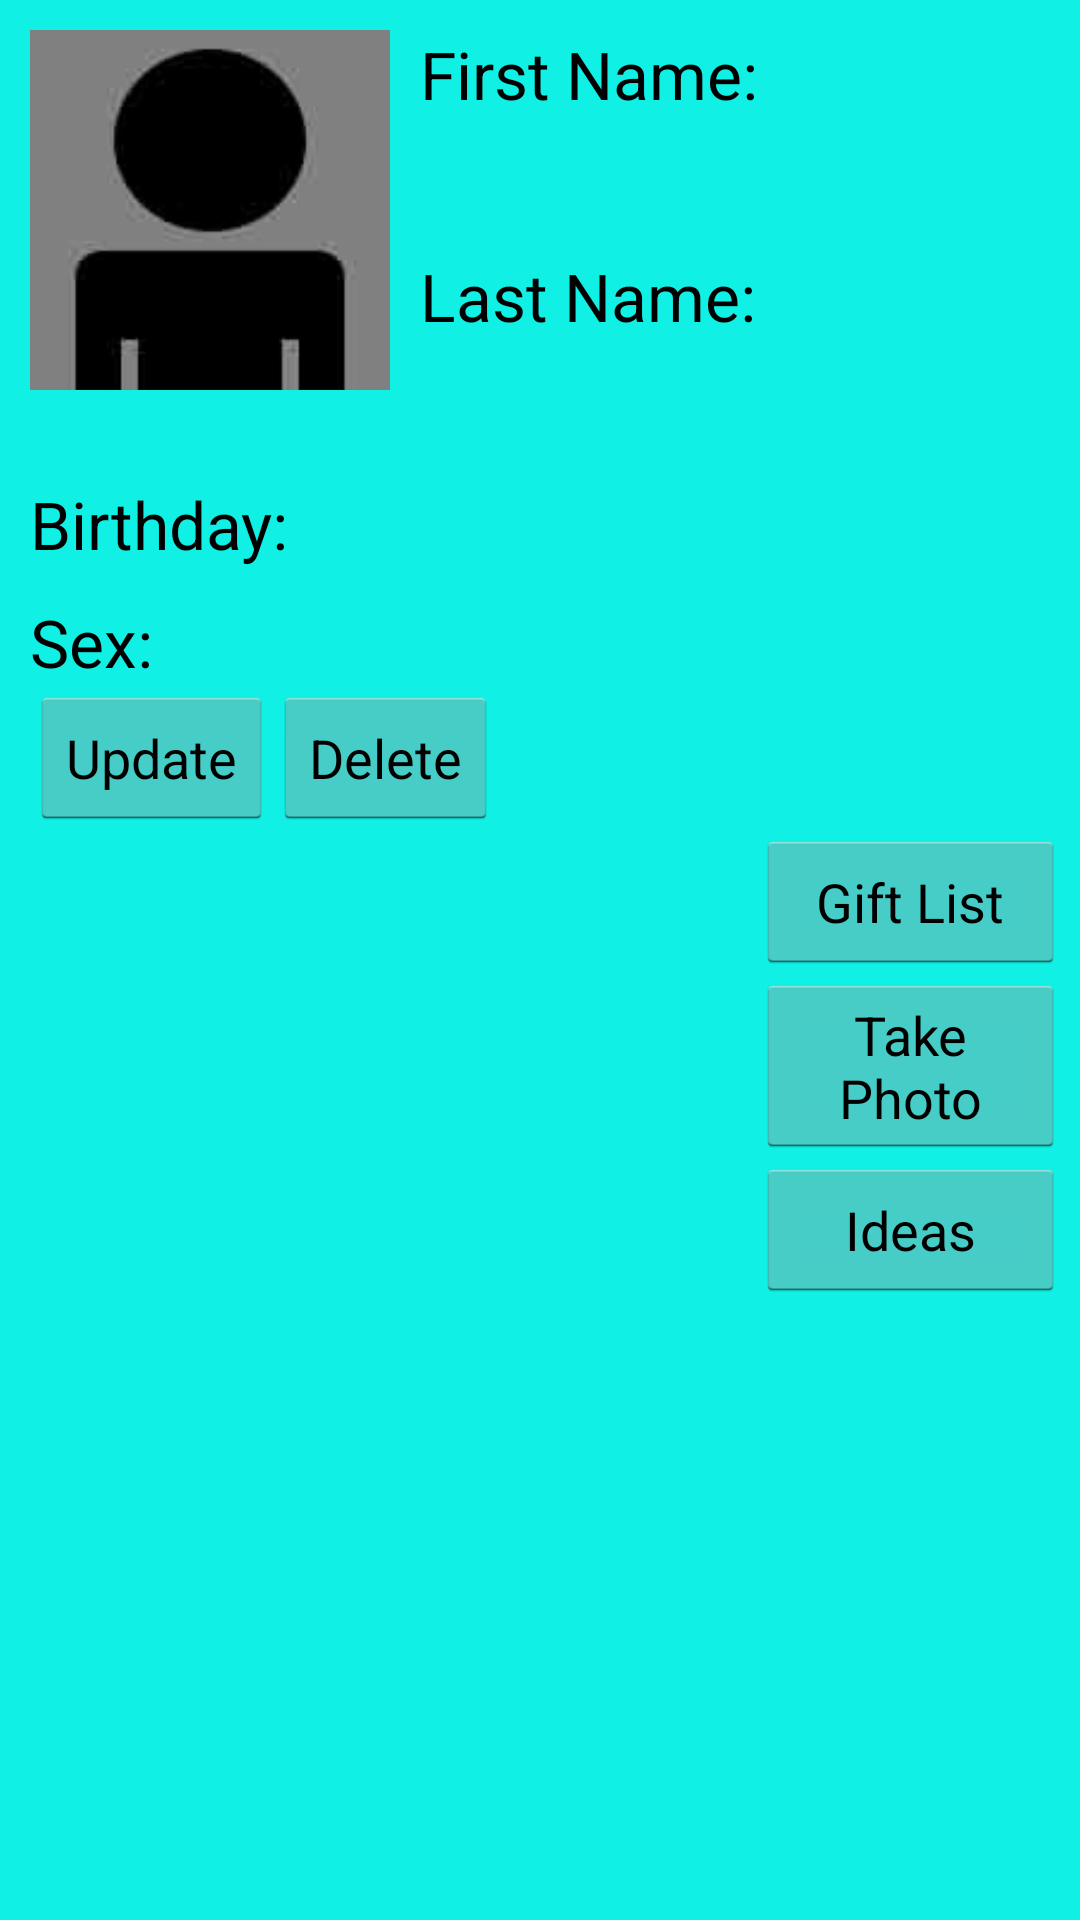

Reconstruct the res/layout file that produces this screen, plus the resources it refers to.
<!-- AndroidManifest.xml: application theme android:Theme.Holo.Light.DarkActionBar -->
<!-- res/layout/profile_view.xml -->
<RelativeLayout xmlns:android="http://schemas.android.com/apk/res/android"
    android:layout_width="match_parent"
    android:layout_height="match_parent"
    android:id="@+id/profile_view"
    android:background="#11f0e5">

    <ImageView
        android:layout_width="120dp"
        android:layout_height="120dp"
        android:id="@+id/imageView"
        android:layout_alignParentTop="true"
        android:layout_alignParentLeft="true"
        android:layout_alignParentStart="true"
        android:background="@drawable/contact_img_holder"
        android:layout_margin="10dp" />

    <TextView
        android:layout_width="wrap_content"
        android:layout_height="wrap_content"
        android:textAppearance="?android:attr/textAppearanceLarge"
        android:text="First Name:"
        android:id="@+id/firstText"
        android:layout_toRightOf="@+id/imageView"
        android:layout_toEndOf="@+id/imageView"
        android:layout_alignTop="@+id/imageView" />

    <TextView
        android:layout_width="wrap_content"
        android:layout_height="wrap_content"
        android:id="@+id/profileFirst"
        android:layout_below="@+id/firstText"
        android:layout_toRightOf="@+id/imageView"
        android:layout_toEndOf="@+id/imageView"
        android:layout_marginLeft="30dp"
        android:layout_marginTop="1dp"
        android:textSize="25dp"
        android:textColor="#fff"
        android:textStyle="bold" />

    <TextView
        android:layout_width="wrap_content"
        android:layout_height="wrap_content"
        android:textAppearance="?android:attr/textAppearanceLarge"
        android:text="Birthday:"
        android:id="@+id/birthdayText"
        android:layout_below="@+id/imageView"
        android:layout_alignLeft="@+id/imageView"
        android:layout_alignStart="@+id/imageView"
        android:layout_marginTop="20dp" />

    <TextView
        android:layout_width="wrap_content"
        android:layout_height="wrap_content"
        android:inputType="date"
        android:id="@+id/profileBirthday"
        android:layout_alignBottom="@+id/birthdayText"
        android:layout_toRightOf="@+id/birthdayText"
        android:layout_toEndOf="@+id/birthdayText"
        android:textSize="20dp"
        android:layout_marginLeft="10dp"
        android:textStyle="bold"
        android:textColor="#fff" />

    <Button
        android:layout_width="wrap_content"
        android:layout_height="wrap_content"
        android:text="Update"
        android:id="@+id/updateButton"
        android:layout_below="@+id/sexText"
        android:layout_alignLeft="@+id/sexText"
        android:layout_alignStart="@+id/sexText" />

    <Button
        android:layout_width="wrap_content"
        android:layout_height="wrap_content"
        android:text="Delete"
        android:id="@+id/deleteButton"
        android:layout_below="@+id/sexText"
        android:layout_toRightOf="@+id/updateButton"
        android:layout_toEndOf="@+id/updateButton" />

    <TextView
        android:layout_width="wrap_content"
        android:layout_height="wrap_content"
        android:textAppearance="?android:attr/textAppearanceLarge"
        android:id="@+id/profileLast"
        android:layout_toRightOf="@+id/imageView"
        android:layout_below="@+id/lastText"
        android:layout_marginLeft="30dp"
        android:layout_marginTop="1dp"
        android:textSize="25dp"
        android:textColor="#fff"
        android:textStyle="bold" />

    <TextView
        android:layout_width="wrap_content"
        android:layout_height="wrap_content"
        android:textAppearance="?android:attr/textAppearanceLarge"
        android:text="Last Name:"
        android:id="@+id/lastText"
        android:layout_below="@+id/profileFirst"
        android:layout_toRightOf="@+id/imageView"
        android:layout_toEndOf="@+id/imageView"
        android:layout_marginTop="10dp" />

    <TextView
        android:layout_width="wrap_content"
        android:layout_height="wrap_content"
        android:textAppearance="?android:attr/textAppearanceLarge"
        android:text="Sex:"
        android:id="@+id/sexText"
        android:layout_below="@+id/birthdayText"
        android:layout_alignLeft="@+id/birthdayText"
        android:layout_alignStart="@+id/birthdayText"
        android:layout_marginTop="10dp" />

    <TextView
        android:layout_width="wrap_content"
        android:layout_height="wrap_content"
        android:textAppearance="?android:attr/textAppearanceLarge"
        android:id="@+id/profileSex"
        android:layout_below="@+id/birthdayText"
        android:layout_toRightOf="@+id/sexText"
        android:layout_toEndOf="@+id/sexText"
        android:layout_marginTop="10dp"
        android:layout_marginLeft="10dp"
        android:textSize="20dp"
        android:textStyle="bold"
        android:textColor="#fff" />

    <Button
        android:layout_width="wrap_content"
        android:layout_height="wrap_content"
        android:text="Gift List"
        android:id="@+id/listButton"
        android:onClick="onClick"
        android:layout_below="@+id/deleteButton"
        android:layout_alignParentRight="true"
        android:layout_alignParentEnd="true"
        android:layout_marginRight="5dp"
        android:layout_toEndOf="@+id/lastText"
        android:layout_toRightOf="@+id/lastText" />

    <Button
        android:layout_width="wrap_content"
        android:layout_height="wrap_content"
        android:text="Take Photo"
        android:id="@+id/photoButton"
        android:layout_below="@+id/listButton"
        android:layout_alignParentRight="true"
        android:layout_alignParentEnd="true"
        android:layout_marginRight="5dp"
        android:onClick="onSnap"
        android:layout_toEndOf="@+id/lastText"
        android:layout_toRightOf="@+id/lastText" />

    <Button
        android:layout_width="wrap_content"
        android:layout_height="wrap_content"
        android:text="Ideas"
        android:id="@+id/suggestions"
        android:layout_below="@+id/photoButton"
        android:layout_alignParentRight="true"
        android:layout_alignParentEnd="true"
        android:layout_marginRight="5dp"
        android:layout_toRightOf="@+id/lastText"
        android:layout_toEndOf="@+id/lastText"
        android:onClick="onIdea" />

</RelativeLayout>
<!-- resources referenced by this layout -->
<resources>
  <!-- drawable contact_img_holder: jpg bitmap (drawable, 2066 bytes) -->
</resources>
